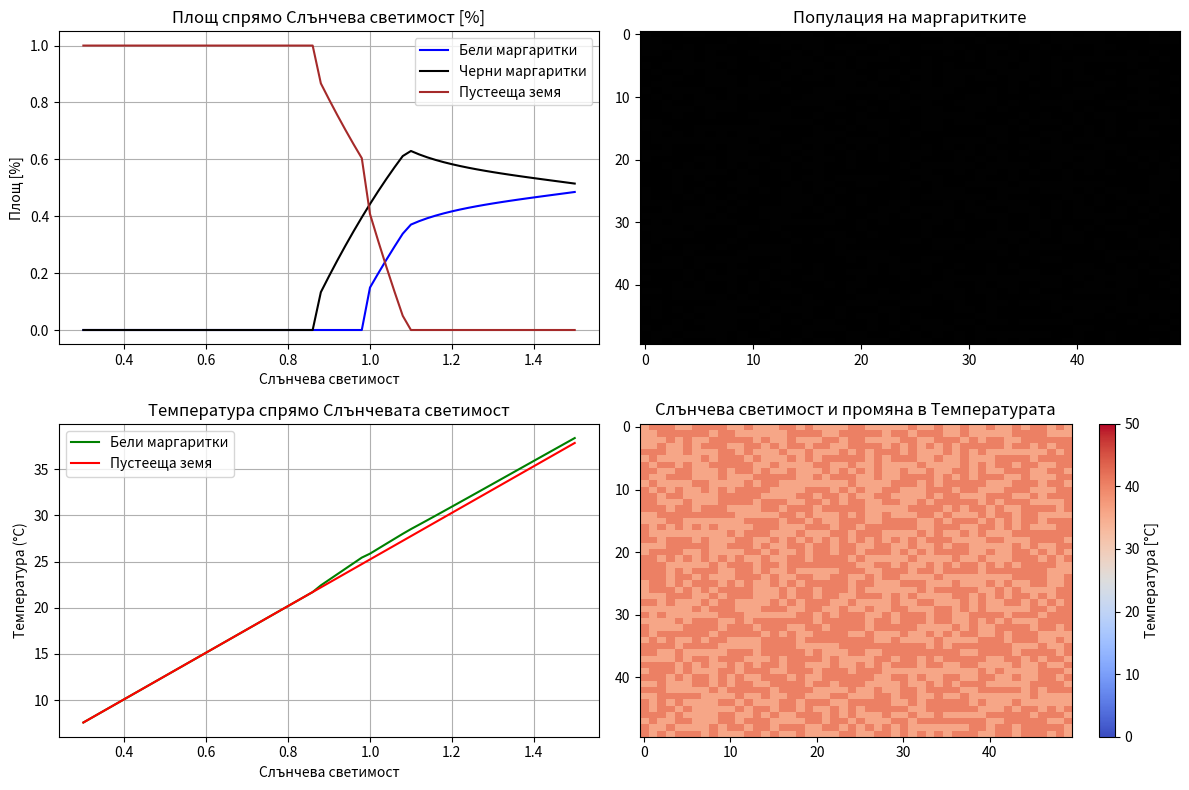

Reproduce this figure in Python.
import numpy as np
import matplotlib.pyplot as plt

# Начални параметри
params = {
    #'solar_luminosity_min': 0.3,
    #'solar_luminosity_max': 1.5,
    #'solar_luminosity_step': 0.02,
    #'temp_optimal': 22.5,
    #'temp_white': 15.0,
    #'temp_black': 40.0,
    #'albedo_white': 0.60,
    #'albedo_black': 0.40,
    #'albedo_barren': 0.5,
    #'growth_rate_max': 1.0,


    'solar_luminosity_min': 0.3,
    'solar_luminosity_max': 1.5,
    'solar_luminosity_step': 0.02,
    'temp_optimal': 40.0,  # Set closer to black daisies' preference
    'temp_white': 15.0,
    'temp_black': 40.0,
    'albedo_white': 0.60,
    'albedo_black': 0.35,  # Lower to absorb more heat
    'albedo_barren': 0.5,
    'growth_rate_max': 1.0,
    'initial_area_black': 0.5,  # Dominance of black daisies
    'initial_area_white': 0.2,
    'initial_area_barren': 0.3,
    'mortality_rate': 0.01,  # Lower mortality rate for black daisies




}


# функция за скоростта на растежа
def growth_rate(temperature, temp_optimal):
    return max(0.0, 1 - 0.003265 * (temp_optimal - temperature) ** 2)


# Слънчева светимост
solar_luminosities = np.arange(params['solar_luminosity_min'],
                               params['solar_luminosity_max'] + params['solar_luminosity_step'],
                               params['solar_luminosity_step'])


area_white = []
area_black = []
area_barren = []
temp_with_daisies = []
temp_barren = []
temperature_distribution = []


temperature_grids = []

# Симулация
for S in solar_luminosities:
    # Tемпература на пустееща зема, с бели маргаритки и с черни маргаритки
    temp_barren_current = 30 * S * (1 - params['albedo_barren']) ** 0.25
    temp_white_current = 30 * S * (1 - params['albedo_white']) ** 0.25
    temp_black_current = 30 * S * (1 - params['albedo_black']) ** 0.25

    # Скорост на растеж на бели и черни маргаритки
    growth_white = growth_rate(temp_white_current, params['temp_optimal'])
    growth_black = growth_rate(temp_black_current, params['temp_optimal'])

    # Условия за наличи на области с маргаритки
    area_white_current = growth_white if growth_white > 0.1 else 0.0
    area_black_current = growth_black if growth_black > 0.1 else 0.0
    area_barren_current = max(0.0, 1.0 - area_white_current - area_black_current)

    total_area = area_barren_current + area_white_current + area_black_current
    if total_area > 0:
        area_barren_current /= total_area
        area_white_current /= total_area
        area_black_current /= total_area
    else:
        area_barren_current = area_white_current = area_black_current = 0

    # Земна Т при наличие на маргаритки
    planetary_albedo = (area_white_current * params['albedo_white'] +
                        area_black_current * params['albedo_black'] +
                        area_barren_current * params['albedo_barren'])
    temp_with_daisies_current = 30 * S * (1 - planetary_albedo) ** 0.25

    # таблици
    temperature_grid = np.zeros((50, 50))
    colored_grid = np.random.choice(
        [0, 1, 2],  # 0: безплодна земя, 1: бели маргаритки, 2: черни маргаритки
        size=(50, 50),
        p=[area_barren_current, area_white_current, area_black_current]
    )

    for i in range(50):
        for j in range(50):
            if colored_grid[i, j] == 0:  # безплодна земя
                temperature_grid[i, j] = temp_barren_current
            elif colored_grid[i, j] == 1:  # бели маргаритки
                temperature_grid[i, j] = temp_white_current
            elif colored_grid[i, j] == 2:  # черни маргаритки
                temperature_grid[i, j] = temp_black_current

    # записване на резултатите
    area_white.append(area_white_current)
    area_black.append(area_black_current)
    area_barren.append(area_barren_current)
    temp_with_daisies.append(temp_with_daisies_current)
    temp_barren.append(temp_barren_current)
    temperature_distribution.append(temperature_grid)

    # записване на Т
    temperature_grids.append(temperature_grid)


area_white = np.array(area_white)
area_black = np.array(area_black)
area_barren = np.array(area_barren)
temp_with_daisies = np.array(temp_with_daisies)
temp_barren = np.array(temp_barren)

# Визуализация
fig, axes = plt.subplots(2, 2, figsize=(12, 8))

# % Area vs Solar Luminosity
axes[0, 0].plot(solar_luminosities, area_white, label='Бели маргаритки', color='blue')
axes[0, 0].plot(solar_luminosities, area_black, label='Черни маргаритки', color='black')
axes[0, 0].plot(solar_luminosities, area_barren, label='Пустееща земя', color='brown')
axes[0, 0].set_title('Площ спрямо Слънчева светимост [%]', fontsize=12)
axes[0, 0].set_xlabel('Слънчева светимост', fontsize=10)
axes[0, 0].set_ylabel('Площ [%]', fontsize=10)
axes[0, 0].legend()
axes[0, 0].grid(True)  # Add grid

# Daisy Distribution Visualization
color_map = {0: [139 / 255, 69 / 255, 19 / 255], 1: [1, 1, 1], 2: [0, 0, 0]}  # Barren, White, Black
rgb_grid = np.array([[color_map[cell] for cell in row] for row in colored_grid])
axes[0, 1].imshow(rgb_grid, aspect='auto')
axes[0, 1].set_title('Популация на маргаритките', fontsize=12)

# Temperature vs Solar Luminosity
axes[1, 0].plot(solar_luminosities, temp_with_daisies, label='Бели маргаритки', color='green')
axes[1, 0].plot(solar_luminosities, temp_barren, label='Пустееща земя', color='red')
axes[1, 0].set_title('Температура спрямо Слънчевата светимост', fontsize=12)
axes[1, 0].set_xlabel('Слънчева светимост', fontsize=10)
axes[1, 0].set_ylabel('Температура (°C)', fontsize=10)
axes[1, 0].legend()
axes[1, 0].grid(True)  # Add grid

# разпределение на температурата
temp_dist_grid = temperature_grids[-1]
im = axes[1, 1].imshow(temp_dist_grid, cmap='coolwarm', aspect='auto', vmin=0, vmax=50)
axes[1, 1].set_title(f'Слънчева светимост и промяна в Температурата', fontsize=12)
fig.colorbar(im, ax=axes[1, 1], orientation='vertical', label='Температура [°C]')

plt.tight_layout()
plt.show()
